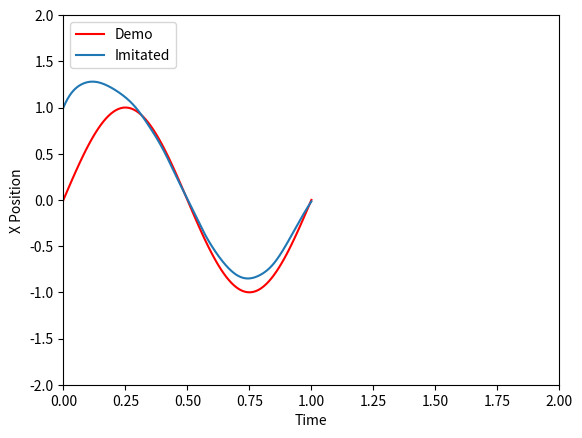

Write Python code to recreate this figure.
import numpy as np
import matplotlib.pyplot as plt


class CanonicalSystem:
    def __init__(self, tau, last_s=0.01):
        self.tau = tau
        self.alpha = -np.log(last_s)
        self.z = 1.0  # current phase value

    def step(self, dt):
        """initially the cs is at phase 1. the first call to step will move it."""
        self.z += (-self.alpha * self.z / self.tau) * dt
        return self.z

    def get_phases(self, times):
        return np.exp(-self.alpha / self.tau * times)

    def reset(self):
        self.z = 1.0


class Rbf:
    """A simple radial basis function approximator"""
    def __init__(self, cs, tau, n_weights=30, overlap=0.1):
        """The cs is only needed to spread the centers.

        ExecutionTime is only needed to spread the centers. needs to be the
        original executionTime the the weights have been learned with
        """
        self.numWeights = n_weights
        self.cs = cs
        self.executionTime = tau
        # evenly spread the centers throughout the execution time
        centers_in_time = np.linspace(0.0, tau, n_weights)
        # and move them to phase space
        self.centers = np.exp(-cs.alpha / tau * centers_in_time)
        self.weights = np.zeros_like(self.centers)

        # set the widths of each rbf according to overlap
        self.widths = np.ndarray(n_weights)
        log_overlap = -np.log(overlap)
        for i in range(1, n_weights):
            self.widths[i - 1] = log_overlap / (
            (self.centers[i] - self.centers[i - 1]) ** 2)
        self.widths[n_weights - 1] = self.widths[n_weights - 2]

    def set_weights(self, weights):
        assert (len(weights) == self.numWeights)
        self.weights = weights

    def evaluate(self, z):
        psi = np.exp(-self.widths * (z - self.centers) ** 2)
        nom = np.dot(self.weights, psi) * z
        denom = np.sum(psi)
        return nom / denom

    def psi(self, i, phases):
        """evaluates the i'th gaussian at the specified phases and returns the results as vector"""
        assert (i < self.numWeights)
        assert (i >= 0)
        return np.exp(-self.widths[i] * (phases - self.centers[i]) ** 2)


class DmpWithImitation:
    """A simple Ijspeert dmp with forcing term"""
    def __init__(self, tau, x0, x0d, g, cs, n_weights, overlap, scale):
        self.tau = tau
        self.cs = cs
        self.alpha = 25.0
        self.beta = 6.25
        self.g = g
        self.x = x0
        self.x0 = x0
        self.xd = x0d
        self.start_xd = self.xd
        self.rbf = Rbf(cs, tau, n_weights, overlap)
        self.amplitude = 0
        self.scale = scale

    def step(self, dt):
        phase = self.cs.step(dt)
        f = self.rbf.evaluate(phase)
        if self.scale:
            f *= (self.g - self.x0) / self.amplitude

        xdd = (self.alpha * (self.beta * (self.g - self.x) - self.xd) + f) / self.tau ** 2
        self.x += self.xd * dt
        self.xd += xdd * dt

    def imitate(self, times, positions, dt):
        """first position at t=0 and last position at t = executionTime
        dt = sampling dt"""
        self.amplitude = positions[-1] - positions[0]
        velocities = np.gradient(positions, dt)
        accelerations = np.gradient(velocities, dt)
        goal = positions[-1]

        forces = self.tau ** 2 * accelerations - self.alpha * (
            self.beta * (goal - positions) - self.tau * velocities)
        phases = self.cs.get_phases(times)

        weights = np.ndarray(self.rbf.numWeights)
        for i in range(self.rbf.numWeights):
            psi = self.rbf.psi(i, phases)
            psiD = np.diag(psi)
            weights[i] = (np.linalg.inv([[np.dot(phases.T, np.dot(psiD, phases))]]) *
                          np.dot(phases.T, np.dot(psiD, forces)))
        self.rbf.set_weights(weights)

    def run(self, dt, t0=0.0, execution_time=None):
        ts = []
        xs = []
        xds = []
        t = t0
        if execution_time is None:
            execution_time = self.tau
        while t < execution_time:
            ts.append(t)
            xs.append(self.x)
            xds.append(self.xd / self.tau)
            t += dt
            self.step(dt)
        ts.append(t)
        xs.append(self.x)
        xds.append(self.xd / self.tau)
        return ts, xs, xds

    def reset(self, cs, goal, tau, x0):
        self.cs = cs
        self.g = goal
        self.tau = tau
        self.x = x0
        self.xd = self.start_xd


def plot_imitation(demo, ax=None, legend=True):
    dt = 0.01
    tau = dt * len(demo)

    times = np.linspace(0.0, tau, len(demo))

    cs = CanonicalSystem(tau)
    dmp = DmpWithImitation(
        tau, demo[0], (demo[1] - demo[0]) / dt, demo[-1], cs, n_weights=10,
        overlap=0.2, scale=False)
    dmp.imitate(times, demo, dt)

    dmp.reset(CanonicalSystem(tau), 0.0, tau, 1.0)
    ts, ys, yds = dmp.run(0.001)

    if ax is None:
        ax = plt.subplot(111)

    ax.plot(times, demo, "r")
    ax.plot(ts, ys)

    if legend:
        ax.legend(["Demo", "Imitated"], loc="upper left")

    return ax


demo = np.sin(np.linspace(0, 2 * np.pi, 100))
ax = plot_imitation(demo)
ax.set_xlabel("Time")
ax.set_ylabel("X Position")
ax.set_xlim(0.0, 2.0)
ax.set_ylim(-2.0, 2.0)
plt.show()